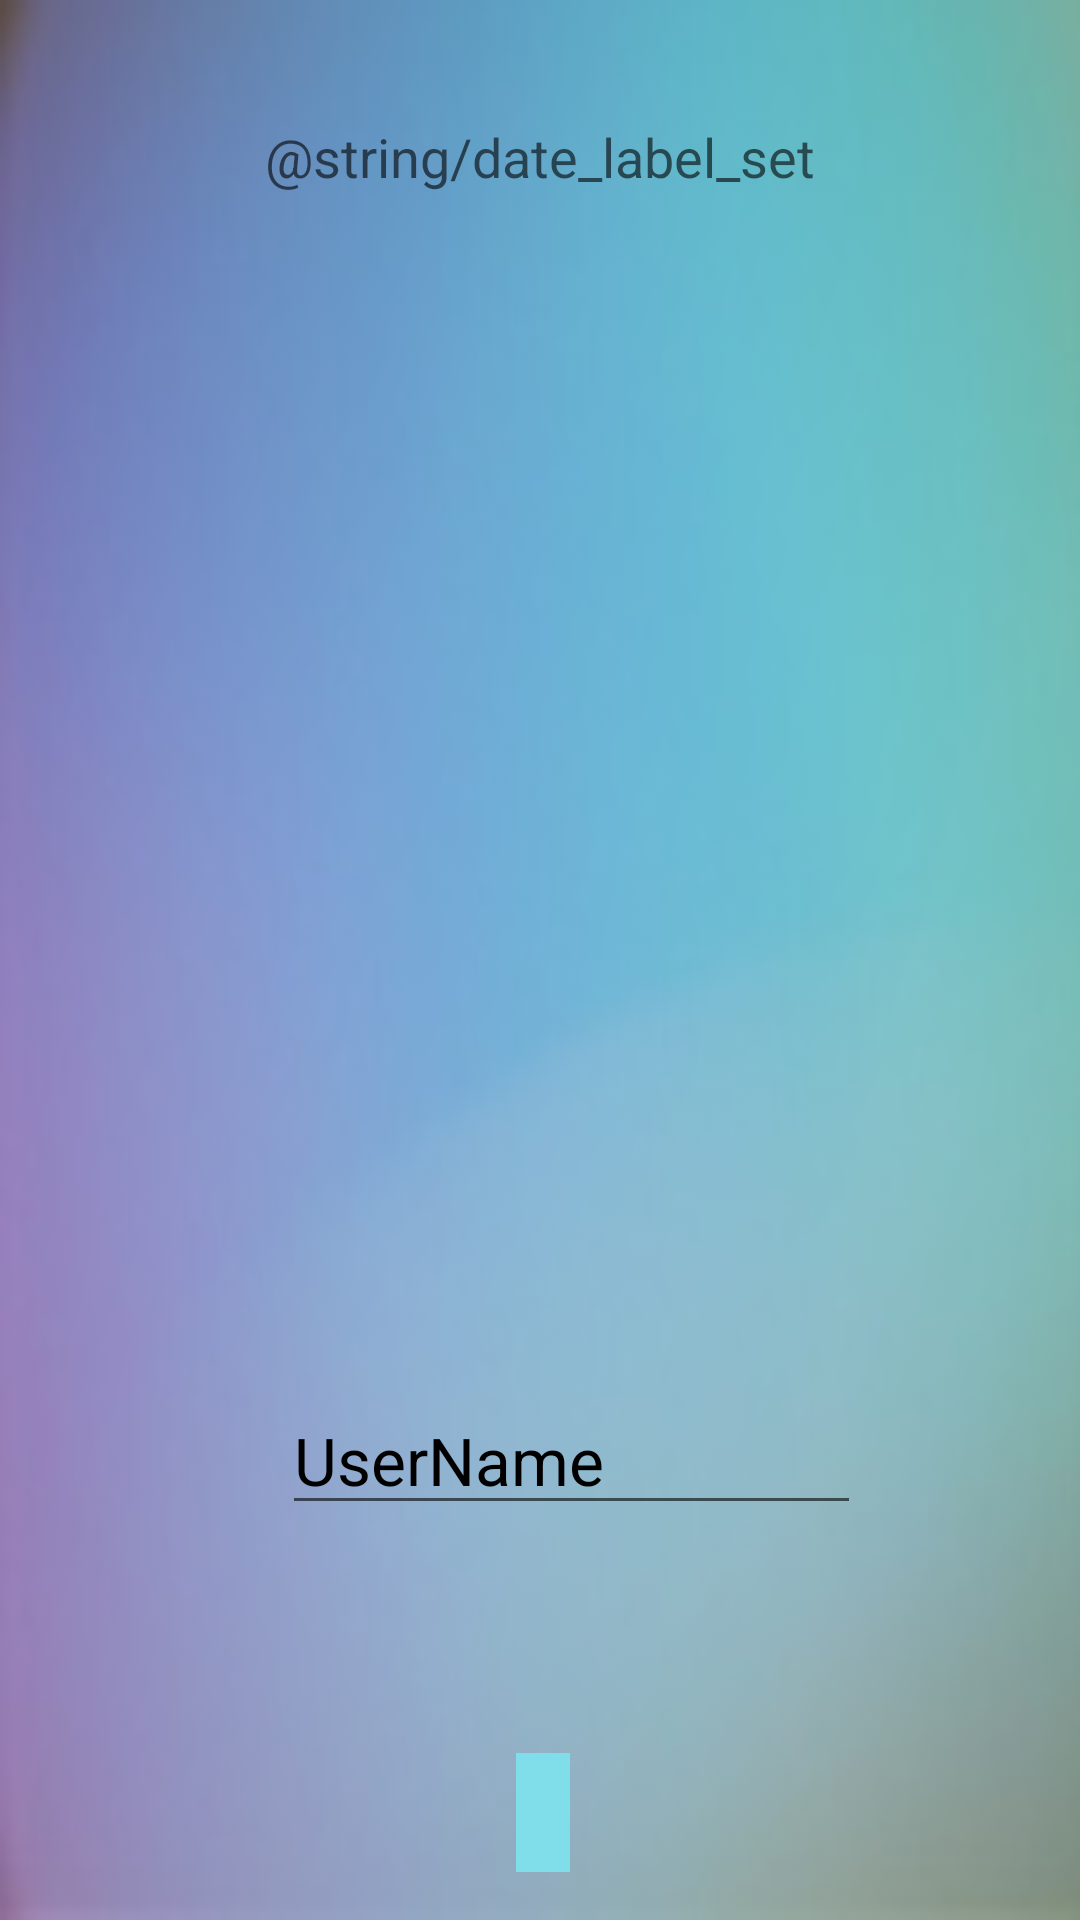

Layout XML and referenced resources for this Android screen:
<!-- AndroidManifest.xml: activity theme AppTheme.NoActionBar -->
<!-- res/layout/activity_new_user.xml -->
<?xml version="1.0" encoding="utf-8"?>
<RelativeLayout xmlns:android="http://schemas.android.com/apk/res/android"
    xmlns:app="http://schemas.android.com/apk/res-auto"
    xmlns:tools="http://schemas.android.com/tools"
    android:layout_width="match_parent"
    android:layout_height="match_parent"
    android:paddingBottom="@dimen/activity_vertical_margin"
    android:paddingLeft="@dimen/activity_horizontal_margin"
    android:paddingRight="@dimen/activity_horizontal_margin"
    android:paddingTop="@dimen/activity_vertical_margin"
    app:layout_behavior="@string/appbar_scrolling_view_behavior"
    tools:context="com.example.yasi27.final2.NewUserActivity"
    tools:showIn="@layout/app_bar_main"
    android:background="@drawable/bk1">

    <TextView
        android:layout_width="match_parent"
        android:layout_height="match_parent"
        android:text="      Welcome to one of the most trusted source for expert guidance on pregnancy"
        android:id="@+id/textView2"
        android:fontFamily="sans-serif"
        android:layout_marginTop="238dp"
        android:textSize="30dp"
        android:layout_alignParentTop="true"
        android:layout_alignParentStart="true"
        android:layout_alignParentBottom="true"
        android:layout_marginBottom="416dp" />
    <Button
        android:layout_width="wrap_content"
        android:layout_height="wrap_content"
        android:text="Due Date"
        android:id="@+id/due"
        android:layout_marginTop="76dp"
        android:background="#80DEEA"
        android:onClick="DueDate"
        android:layout_marginStart="96dp"
        android:layout_below="@+id/editText"
        android:layout_marginEnd="115dp"
        android:textSize="22sp"
        android:layout_alignEnd="@+id/editText"
        android:layout_alignStart="@+id/editText" />
    <TextView
        android:id="@+id/textView1"
        android:layout_width="wrap_content"
        android:layout_height="wrap_content"
        android:layout_alignParentTop="true"
        android:layout_centerHorizontal="true"
        android:layout_marginTop="24dp"
        android:text="@string/date_label_set"
        android:textAppearance="?android:attr/textAppearanceMedium" />
    <TextView
        android:id="@+id/textView3"
        android:layout_width="wrap_content"
        android:layout_height="wrap_content"
        android:layout_alignRight="@+id/due"
        android:layout_below="@+id/textView2"
        android:layout_marginTop="72dp"
        android:text="@string/date_selected"
        android:textAppearance="?android:attr/textAppearanceMedium" />

    <EditText
        android:layout_width="100dp"
        android:layout_height="wrap_content"
        android:id="@+id/editText"
        android:hint="UserName"
        android:focusable="true"
        android:textColorHighlight="#0097A7"
        android:textColorHint="#000000"
        android:layout_marginTop="446dp"
        android:layout_below="@+id/imageView"
        android:textSize="22sp"
        android:layout_marginStart="78dp"
        android:layout_alignEnd="@+id/textView2"
        android:layout_marginEnd="57dp"
        android:layout_alignParentStart="true" />


    <Button
        android:layout_width="wrap_content"
        android:layout_height="wrap_content"
        android:text="Get started"
        android:id="@+id/button"
        android:background="@drawable/roundedbutton"
        android:layout_below="@+id/due"
        android:layout_marginTop="62dp"
        android:layout_alignEnd="@+id/due"
        android:textSize="22sp"
        android:onClick="DueDate"
        android:layout_alignStart="@+id/editText"
        android:layout_marginStart="97dp" />


    <ImageButton
        android:layout_width="wrap_content"
        android:layout_height="wrap_content"
        android:id="@+id/imageButton"
        android:background="@drawable/appicon2"
        android:layout_marginTop="60dp"
        android:layout_alignParentTop="true"
        android:layout_centerHorizontal="true"
        android:layout_alignBottom="@+id/textView2"
        android:layout_marginBottom="181dp" />


</RelativeLayout>
<!-- res/layout/app_bar_main.xml (included above) -->
<?xml version="1.0" encoding="utf-8"?>
<android.support.design.widget.CoordinatorLayout xmlns:android="http://schemas.android.com/apk/res/android"
    xmlns:app="http://schemas.android.com/apk/res-auto"
    xmlns:tools="http://schemas.android.com/tools"
    android:layout_width="match_parent"
    android:layout_height="match_parent"
    android:fitsSystemWindows="true"
    tools:context="com.example.yasi27.final2.NewUserActivity">

    <android.support.design.widget.AppBarLayout
        android:layout_width="match_parent"
        android:layout_height="wrap_content"
        android:theme="@style/AppTheme.AppBarOverlay">

        <android.support.v7.widget.Toolbar
            android:id="@+id/toolbar"
            android:layout_width="match_parent"
            android:layout_height="?attr/actionBarSize"
            android:background="@drawable/bk1"
            app:popupTheme="@drawable/bar2" />

    </android.support.design.widget.AppBarLayout>

    <include layout="@layout/activity_new_user" />


</android.support.design.widget.CoordinatorLayout>
<!-- resources referenced by this layout -->
<resources>
  <dimen name="activity_horizontal_margin">16dp</dimen>
  <dimen name="activity_vertical_margin">16dp</dimen>
  <!-- drawable appicon2: png bitmap (drawable, 14967 bytes) -->
  <!-- drawable bar2: png bitmap (drawable, 2225 bytes) -->
  <!-- drawable bk1: jpg bitmap (drawable, 8114 bytes) -->
  <!-- drawable roundedbutton (drawable) -->
  <?xml version="1.0" encoding="utf-8"?>
  <selector xmlns:android="http://schemas.android.com/apk/res/android">
      <item android:state_pressed="false">
          <shape android:shape="oval">
              <solid android:color="#78909C"/>
          </shape>
      </item>
      <item android:state_pressed="true">
          <shape android:shape="oval">
              <solid android:color="#78909C"/>
          </shape>
      </item>
  </selector>
  <style name="AppTheme.AppBarOverlay" parent="ThemeOverlay.AppCompat.Dark.ActionBar" />
  <style name="AppTheme.NoActionBar">
          <item name="windowActionBar">false</item>
          <item name="windowNoTitle">true</item>
      </style>
</resources>
